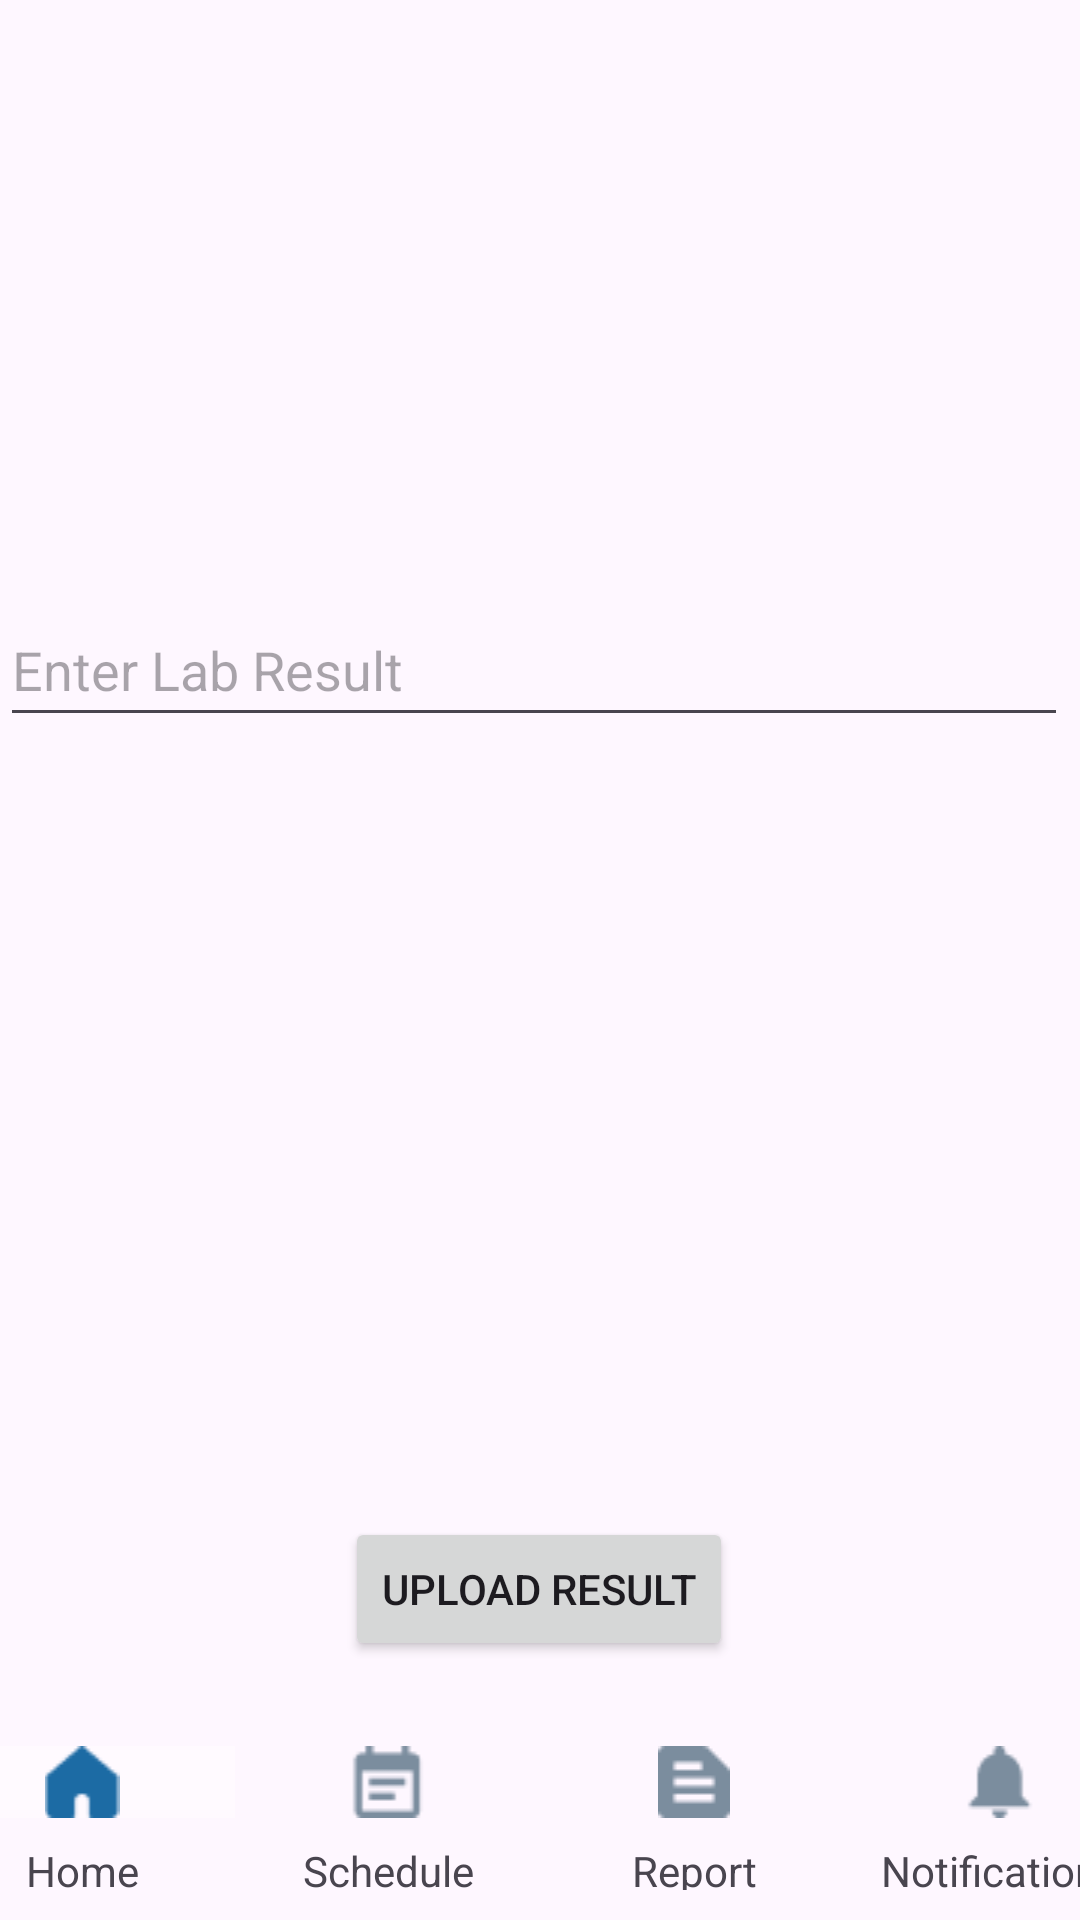

The Android layout XML behind this screen, and the referenced resources:
<!-- AndroidManifest.xml: application theme Theme.PHRApplication -->
<!-- res/layout/activity_upload_lab_result.xml -->
<?xml version="1.0" encoding="utf-8"?>
<androidx.constraintlayout.widget.ConstraintLayout xmlns:android="http://schemas.android.com/apk/res/android"
    xmlns:app="http://schemas.android.com/apk/res-auto"
    xmlns:tools="http://schemas.android.com/tools"
    android:layout_width="match_parent"
    android:layout_height="match_parent"
    tools:context=".UploadLabResultActivity">


    <EditText
        android:id="@+id/editTextLabResult"
        android:layout_width="match_parent"
        android:layout_height="wrap_content"
        android:layout_marginEnd="4dp"
        android:layout_marginBottom="260dp"
        android:hint="Enter Lab Result"
        android:inputType="textMultiLine"
        android:minHeight="48dp"
        app:layout_constraintBottom_toTopOf="@+id/buttonUploadResult"
        app:layout_constraintEnd_toEndOf="parent" />

    <Button
        android:id="@+id/buttonUploadResult"
        android:layout_width="wrap_content"
        android:layout_height="wrap_content"
        android:layout_below="@id/editTextLabResult"
        android:layout_centerHorizontal="true"
        android:text="Upload Result"
        app:layout_constraintBottom_toTopOf="@+id/linearLayout3"
        app:layout_constraintEnd_toEndOf="parent"
        app:layout_constraintHorizontal_bias="0.498"
        app:layout_constraintStart_toStartOf="parent"
        app:layout_constraintTop_toTopOf="parent"
        app:layout_constraintVertical_bias="0.947" />

    <LinearLayout
        android:id="@+id/linearLayout3"
        android:layout_width="408dp"
        android:layout_height="48dp"
        android:layout_marginBottom="10dp"
        android:orientation="horizontal"
        app:layout_constraintBottom_toBottomOf="parent"
        app:layout_constraintEnd_toEndOf="parent"
        app:layout_constraintStart_toStartOf="parent">

        <LinearLayout
            android:layout_width="match_parent"
            android:layout_height="match_parent"
            android:layout_weight="1"
            android:orientation="vertical">

            <ImageView
                android:id="@+id/imageView11"
                android:layout_width="match_parent"
                android:layout_height="24dp"
                android:layout_weight="1"
                android:background="#5EFFFFFF"
                app:srcCompat="@drawable/home"
                tools:srcCompat="@drawable/home" />

            <TextView
                android:id="@+id/textView5"
                android:layout_width="match_parent"
                android:layout_height="16dp"
                android:layout_marginTop="8dp"
                android:layout_weight="1"
                android:text="Home"
                android:textAlignment="center" />
        </LinearLayout>

        <LinearLayout
            android:id="@+id/schedule"
            android:layout_width="match_parent"
            android:layout_height="match_parent"
            android:layout_weight="1"
            android:orientation="vertical">

            <ImageView
                android:id="@+id/imageView_schedule"
                android:layout_width="match_parent"
                android:layout_height="24dp"
                android:layout_weight="1"
                app:srcCompat="@drawable/schedule"
                tools:srcCompat="@drawable/schedule" />

            <TextView
                android:id="@+id/textView6"
                android:layout_width="match_parent"
                android:layout_height="16dp"
                android:layout_marginTop="8dp"
                android:layout_weight="1"
                android:text="Schedule"
                android:textAlignment="center" />
        </LinearLayout>

        <LinearLayout
            android:id="@+id/report4"
            android:layout_width="match_parent"
            android:layout_height="match_parent"
            android:layout_weight="1"
            android:orientation="vertical">

            <ImageView
                android:id="@+id/imageView13"
                android:layout_width="match_parent"
                android:layout_height="24dp"
                android:layout_weight="1"
                app:srcCompat="@drawable/report"
                tools:srcCompat="@drawable/report" />

            <TextView
                android:id="@+id/textView9"
                android:layout_width="match_parent"
                android:layout_height="16dp"
                android:layout_marginTop="8dp"
                android:layout_weight="1"
                android:text="Report"
                android:textAlignment="center" />
        </LinearLayout>

        <LinearLayout
            android:id="@+id/notification"
            android:layout_width="match_parent"
            android:layout_height="match_parent"
            android:layout_weight="1"
            android:orientation="vertical">

            <ImageView
                android:id="@+id/imageView14"
                android:layout_width="match_parent"
                android:layout_height="24dp"
                android:layout_weight="1"
                app:srcCompat="@drawable/notifications"
                tools:srcCompat="@drawable/notifications" />

            <TextView
                android:id="@+id/textView10"
                android:layout_width="match_parent"
                android:layout_height="16dp"
                android:layout_marginTop="8dp"
                android:layout_weight="1"
                android:text="Notifications"
                android:textAlignment="center" />
        </LinearLayout>

    </LinearLayout>

</androidx.constraintlayout.widget.ConstraintLayout>
<!-- resources referenced by this layout -->
<resources>
  <!-- drawable home: png bitmap (drawable, 462 bytes) -->
  <!-- drawable notifications: png bitmap (drawable, 447 bytes) -->
  <!-- drawable report: png bitmap (drawable, 388 bytes) -->
  <!-- drawable schedule: png bitmap (drawable, 460 bytes) -->
  <style name="Theme.PHRApplication" parent="Base.Theme.PHRApplication" />
  <style name="Base.Theme.PHRApplication" parent="Theme.Material3.DayNight.NoActionBar">
          
          
          <item name="colorPrimary">@color/statusBarColor</item>
      </style>
  <color name="statusBarColor">#1C6BA4</color>
</resources>
